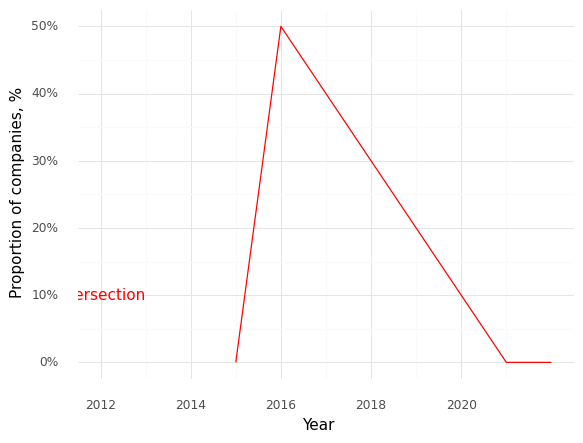

The data file committed next to this chart (first rows):
, Year, Intersection (Prop)
0, 2015, 0.0
1, 2016, 0.5
2, 2021, 0.0
3, 2022, 0.0
